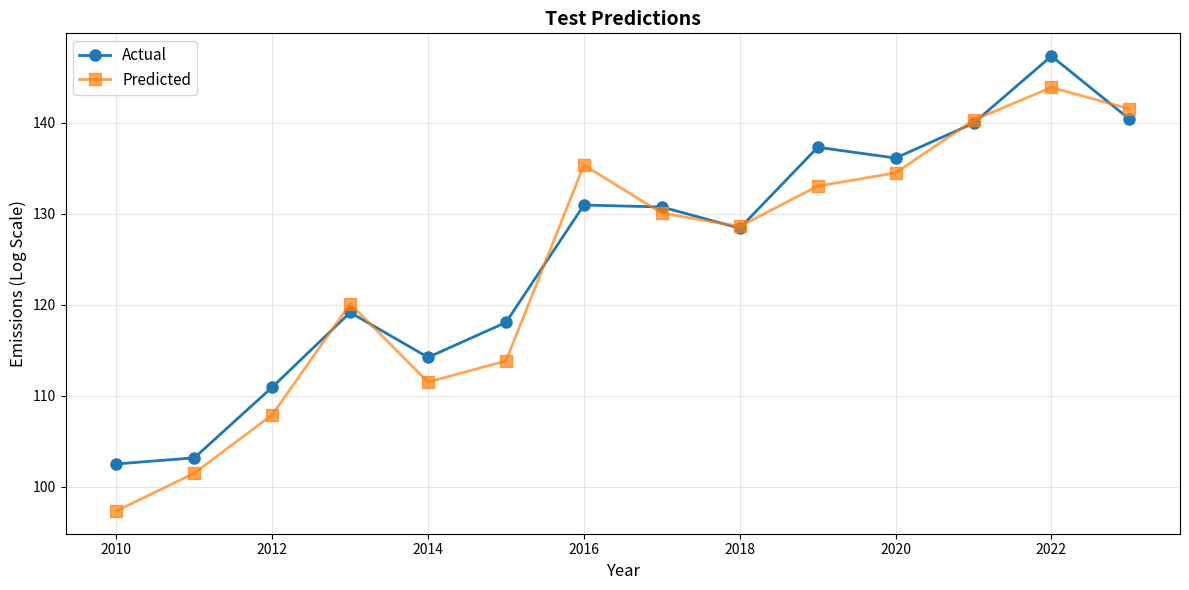
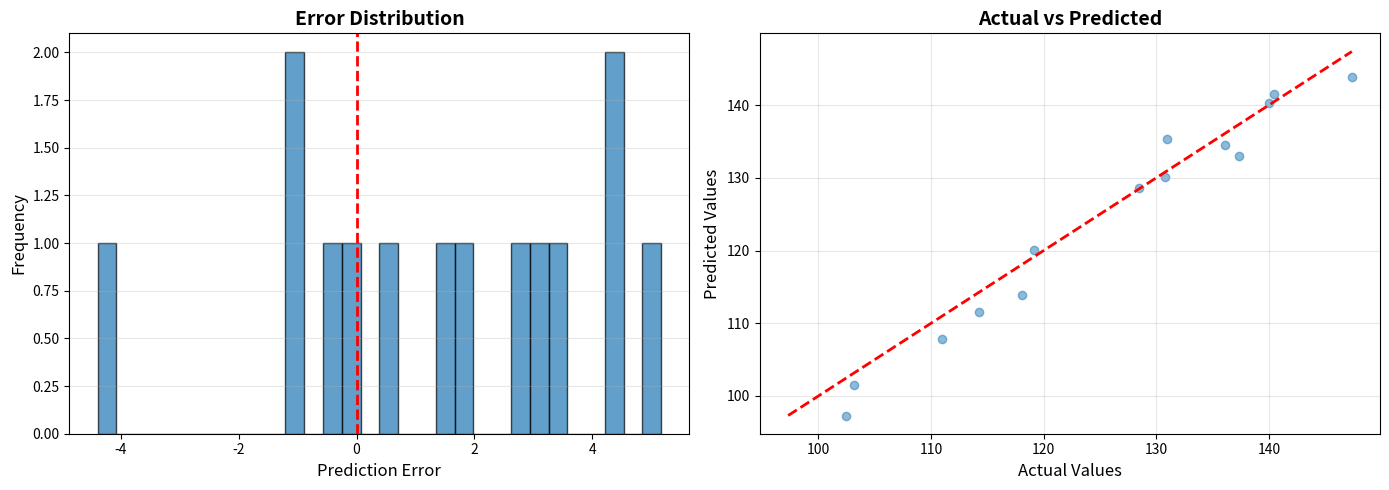

Write the Python code that produced these figures, in order.
"""
Visualization utilities for time series forecasting results.
"""

import matplotlib.pyplot as plt
import seaborn as sns
import numpy as np
import pandas as pd
from pathlib import Path
from typing import Dict, List, Optional


def plot_predictions_vs_actual(
    y_true: np.ndarray,
    y_pred: np.ndarray,
    years: Optional[np.ndarray] = None,
    title: str = "Predictions vs Actual",
    save_path: Optional[str] = None
):
    """
    Plot predictions against actual values.
    
    Args:
        y_true: Actual values
        y_pred: Predicted values
        years: Year labels (optional)
        title: Plot title
        save_path: Path to save figure
    """
    fig, ax = plt.subplots(figsize=(12, 6))
    
    if years is None:
        years = np.arange(len(y_true))
    
    ax.plot(years, y_true, marker='o', label='Actual', linewidth=2, markersize=8)
    ax.plot(years, y_pred, marker='s', label='Predicted', linewidth=2, markersize=8, alpha=0.7)
    
    ax.set_xlabel('Year', fontsize=12)
    ax.set_ylabel('Emissions (Log Scale)', fontsize=12)
    ax.set_title(title, fontsize=14, fontweight='bold')
    ax.legend(fontsize=11)
    ax.grid(True, alpha=0.3)
    
    plt.tight_layout()
    
    if save_path:
        plt.savefig(save_path, dpi=300, bbox_inches='tight')
    
    plt.show()


def plot_model_comparison(
    comparison_df: pd.DataFrame,
    metrics: List[str] = ['MAE', 'RMSE', 'sMAPE', 'MASE'],
    save_path: Optional[str] = None
):
    """
    Create bar plots comparing models across metrics.
    
    Args:
        comparison_df: DataFrame with columns ['Model', metric1, metric2, ...]
        metrics: List of metrics to plot
        save_path: Path to save figure
    """
    n_metrics = len(metrics)
    n_cols = 2
    n_rows = (n_metrics + 1) // 2
    
    fig, axes = plt.subplots(n_rows, n_cols, figsize=(14, 5 * n_rows))
    axes = axes.flatten() if n_metrics > 1 else [axes]
    
    for i, metric in enumerate(metrics):
        if metric in comparison_df.columns:
            ax = axes[i]
            comparison_df.plot(
                x='Model',
                y=metric,
                kind='bar',
                ax=ax,
                legend=False,
                color=sns.color_palette("husl", len(comparison_df))
            )
            ax.set_title(f'{metric} Comparison', fontsize=12, fontweight='bold')
            ax.set_ylabel(metric, fontsize=11)
            ax.set_xlabel('')
            ax.grid(True, alpha=0.3, axis='y')
            ax.tick_params(axis='x', rotation=45)
    
    # Hide unused subplots
    for i in range(n_metrics, len(axes)):
        axes[i].set_visible(False)
    
    plt.tight_layout()
    
    if save_path:
        plt.savefig(save_path, dpi=300, bbox_inches='tight')
    
    plt.show()


def plot_hierarchical_emissions(
    national_series: pd.Series,
    sector_series: Dict[str, pd.Series],
    save_path: Optional[str] = None
):
    """
    Plot hierarchical emissions (national and sector levels).
    
    Args:
        national_series: National-level time series
        sector_series: Dictionary of sector time series
        save_path: Path to save figure
    """
    fig, (ax1, ax2) = plt.subplots(2, 1, figsize=(14, 10))
    
    # National level
    national_series.plot(ax=ax1, marker='o', linewidth=2.5, color='darkblue')
    ax1.set_title('National-Level GHG Emissions', fontsize=14, fontweight='bold')
    ax1.set_xlabel('Year', fontsize=12)
    ax1.set_ylabel('Log(CO2e Emissions)', fontsize=12)
    ax1.grid(True, alpha=0.3)
    
    # Sector level
    for sector, series in sector_series.items():
        ax2.plot(series.index, series.values, marker='o', label=sector, linewidth=2)
    
    ax2.set_title('Sector-Level GHG Emissions', fontsize=14, fontweight='bold')
    ax2.set_xlabel('Year', fontsize=12)
    ax2.set_ylabel('Log(CO2e Emissions)', fontsize=12)
    ax2.legend(loc='best', fontsize=10)
    ax2.grid(True, alpha=0.3)
    
    plt.tight_layout()
    
    if save_path:
        plt.savefig(save_path, dpi=300, bbox_inches='tight')
    
    plt.show()


def plot_training_curves(
    train_losses: List[float],
    val_losses: List[float],
    metric_name: str = 'Loss',
    save_path: Optional[str] = None
):
    """
    Plot training and validation curves.
    
    Args:
        train_losses: List of training losses per epoch
        val_losses: List of validation losses per epoch
        metric_name: Name of the metric
        save_path: Path to save figure
    """
    fig, ax = plt.subplots(figsize=(10, 6))
    
    epochs = np.arange(1, len(train_losses) + 1)
    ax.plot(epochs, train_losses, marker='o', label='Training', linewidth=2)
    ax.plot(epochs, val_losses, marker='s', label='Validation', linewidth=2)
    
    ax.set_xlabel('Epoch', fontsize=12)
    ax.set_ylabel(metric_name, fontsize=12)
    ax.set_title(f'{metric_name} Curves', fontsize=14, fontweight='bold')
    ax.legend(fontsize=11)
    ax.grid(True, alpha=0.3)
    
    plt.tight_layout()
    
    if save_path:
        plt.savefig(save_path, dpi=300, bbox_inches='tight')
    
    plt.show()


def plot_error_distribution(
    y_true: np.ndarray,
    y_pred: np.ndarray,
    save_path: Optional[str] = None
):
    """
    Plot error distribution histogram.
    
    Args:
        y_true: Actual values
        y_pred: Predicted values
        save_path: Path to save figure
    """
    errors = y_true - y_pred
    
    fig, axes = plt.subplots(1, 2, figsize=(14, 5))
    
    # Histogram
    axes[0].hist(errors, bins=30, edgecolor='black', alpha=0.7)
    axes[0].axvline(0, color='red', linestyle='--', linewidth=2)
    axes[0].set_xlabel('Prediction Error', fontsize=12)
    axes[0].set_ylabel('Frequency', fontsize=12)
    axes[0].set_title('Error Distribution', fontsize=14, fontweight='bold')
    axes[0].grid(True, alpha=0.3, axis='y')
    
    # Scatter plot
    axes[1].scatter(y_true, y_pred, alpha=0.5)
    
    # Add diagonal line (perfect prediction)
    min_val = min(y_true.min(), y_pred.min())
    max_val = max(y_true.max(), y_pred.max())
    axes[1].plot([min_val, max_val], [min_val, max_val], 'r--', linewidth=2)
    
    axes[1].set_xlabel('Actual Values', fontsize=12)
    axes[1].set_ylabel('Predicted Values', fontsize=12)
    axes[1].set_title('Actual vs Predicted', fontsize=14, fontweight='bold')
    axes[1].grid(True, alpha=0.3)
    
    plt.tight_layout()
    
    if save_path:
        plt.savefig(save_path, dpi=300, bbox_inches='tight')
    
    plt.show()


def create_metrics_table(
    results_dict: Dict[str, Dict[str, float]],
    save_path: Optional[str] = None
) -> pd.DataFrame:
    """
    Create a formatted metrics comparison table.
    
    Args:
        results_dict: Dictionary {model_name: {metric: value}}
        save_path: Path to save table as CSV
        
    Returns:
        DataFrame with comparison table
    """
    df = pd.DataFrame(results_dict).T
    df = df.round(4)
    
    if save_path:
        df.to_csv(save_path)
    
    return df


def plot_attention_heatmap(
    attention_weights: np.ndarray,
    years: Optional[np.ndarray] = None,
    save_path: Optional[str] = None
):
    """
    Visualize attention weights as a heatmap.
    
    Args:
        attention_weights: Attention matrix [seq_len, seq_len]
        years: Year labels (optional)
        save_path: Path to save figure
    """
    fig, ax = plt.subplots(figsize=(10, 8))
    
    if years is None:
        years = np.arange(attention_weights.shape[0])
    
    sns.heatmap(
        attention_weights,
        xticklabels=years,
        yticklabels=years,
        cmap='viridis',
        ax=ax,
        cbar_kws={'label': 'Attention Weight'}
    )
    
    ax.set_title('Attention Weights Heatmap', fontsize=14, fontweight='bold')
    ax.set_xlabel('Key Position', fontsize=12)
    ax.set_ylabel('Query Position', fontsize=12)
    
    plt.tight_layout()
    
    if save_path:
        plt.savefig(save_path, dpi=300, bbox_inches='tight')
    
    plt.show()


if __name__ == "__main__":
    # Test visualizations with synthetic data
    np.random.seed(42)
    
    years = np.arange(2010, 2024)
    y_true = np.linspace(100, 150, len(years)) + np.random.normal(0, 5, len(years))
    y_pred = y_true + np.random.normal(0, 3, len(years))
    
    print("Testing visualization functions...")
    
    # Test predictions plot
    plot_predictions_vs_actual(y_true, y_pred, years, title="Test Predictions")
    
    # Test error distribution
    plot_error_distribution(y_true, y_pred)
    
    # Test metrics table
    results = {
        'ARIMA': {'MAE': 3.5, 'RMSE': 4.2, 'sMAPE': 5.1},
        'LSTM': {'MAE': 2.8, 'RMSE': 3.5, 'sMAPE': 4.2},
        'MST': {'MAE': 2.1, 'RMSE': 2.8, 'sMAPE': 3.5}
    }
    df = create_metrics_table(results)
    print("\nMetrics Table:")
    print(df)

